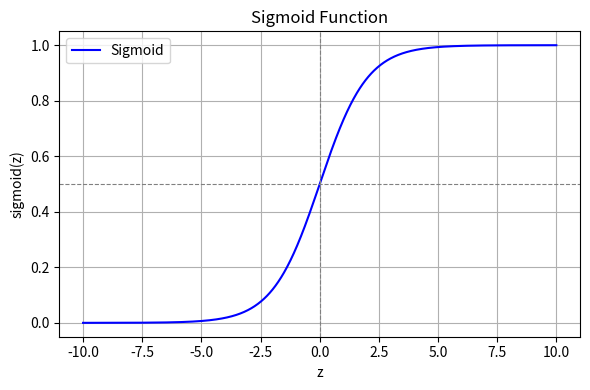

The matplotlib source for this figure:
import numpy as np
import matplotlib.pyplot as plt

# Define sigmoid function
def sigmoid(z):
    return 1 / (1 + np.exp(-z))

# Create range of input values
z = np.linspace(-10, 10, 1000)
s = sigmoid(z)

# Plot
plt.figure(figsize=(6, 4))
plt.plot(z, s, label="Sigmoid", color='blue')
plt.axhline(0.5, color='gray', linestyle='--', linewidth=0.8)
plt.axvline(0, color='gray', linestyle='--', linewidth=0.8)
plt.title("Sigmoid Function")
plt.xlabel("z")
plt.ylabel("sigmoid(z)")
plt.grid(True)
plt.legend()
plt.tight_layout()
plt.show()
